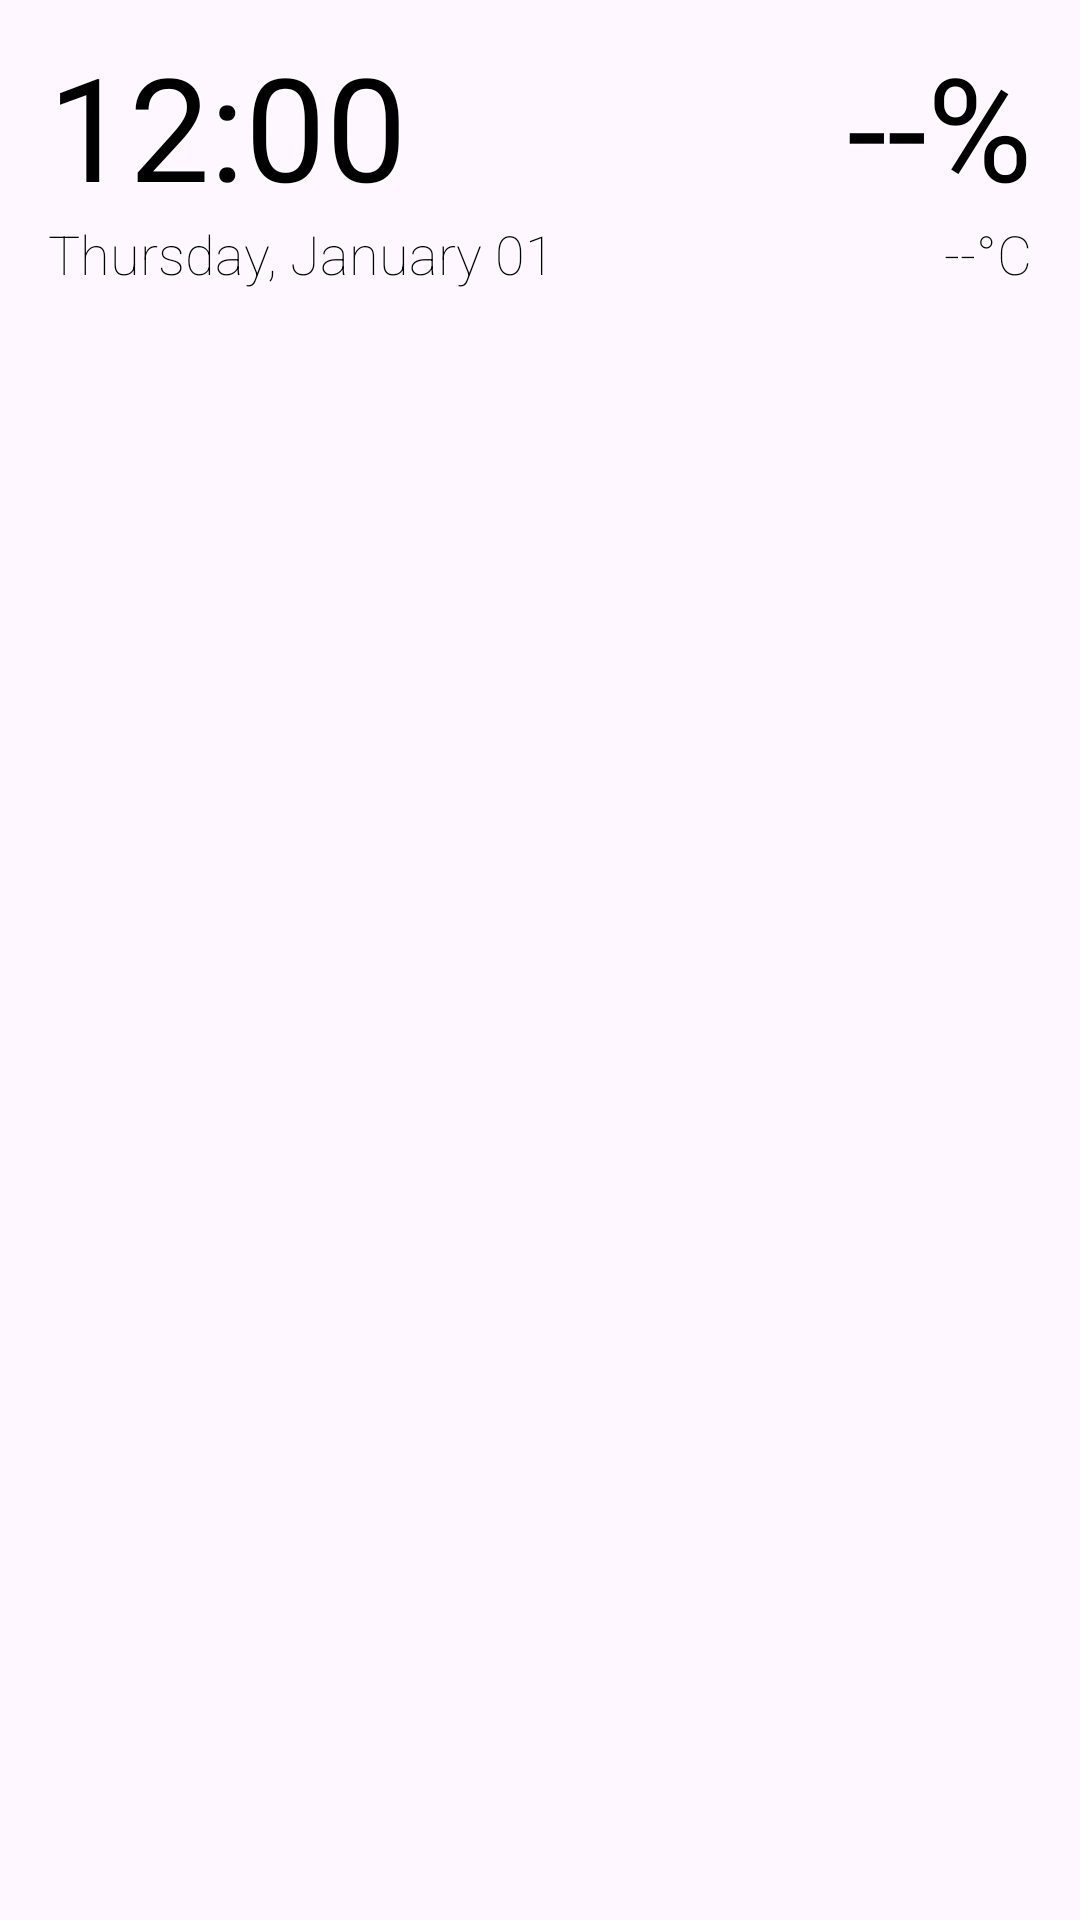

The Android layout XML behind this screen, and the referenced resources:
<!-- AndroidManifest.xml: application theme Theme.Lwidget -->
<!-- res/layout/widget_layout_transparent_light_thin.xml -->
<?xml version="1.0" encoding="utf-8"?>
<RelativeLayout xmlns:android="http://schemas.android.com/apk/res/android"
    android:id="@+id/widget_root"
    android:layout_width="match_parent"
    android:layout_height="match_parent"
    android:padding="16dp">

    
    
    <LinearLayout
        android:id="@+id/time_container"
        android:layout_width="wrap_content"
        android:layout_height="wrap_content"
        android:orientation="horizontal"
        android:layout_alignParentTop="true"
        android:layout_alignParentStart="true"
        android:gravity="center_vertical">
        <TextClock
        android:id="@+id/clock_time"
        android:layout_width="wrap_content"
        android:layout_height="wrap_content"
        android:fontFamily="sans-serif-thin"
        android:format12Hour="h:mm"
        android:format24Hour="H:mm"
        android:textSize="48sp"
        android:textColor="#000000"
        android:shadowColor="#FFFFFF"
        android:shadowRadius="3"
        android:shadowDx="0"
        android:shadowDy="0"
        android:textStyle="bold"
        android:includeFontPadding="false"/>
        
        <TextView
            android:id="@+id/text_world_clock"
            android:layout_width="wrap_content"
            android:layout_height="wrap_content"
            android:text=""
            android:textColor="#CCFFFFFF"
            android:textSize="18sp"
            android:layout_marginStart="16dp"
            android:includeFontPadding="false"
            android:visibility="gone"/>
    </LinearLayout>

    
    <TextView
        android:id="@+id/text_battery"
        android:layout_width="wrap_content"
        android:layout_height="wrap_content"
        android:fontFamily="sans-serif-thin"
        android:text="--%"
        android:textColor="#000000"
        android:shadowColor="#FFFFFF"
        android:shadowRadius="3"
        android:shadowDx="0"
        android:shadowDy="0"
        android:textSize="48sp"
        android:textStyle="bold"
        android:includeFontPadding="false"
        android:layout_alignParentTop="true"
        android:layout_alignParentEnd="true"/>

    
    <TextView
        android:id="@+id/text_temp"
        android:layout_width="wrap_content"
        android:layout_height="wrap_content"
        android:fontFamily="sans-serif-thin"
        android:text="--°C"
        android:textColor="#000000"
        android:shadowColor="#FFFFFF"
        android:shadowRadius="3"
        android:shadowDx="0"
        android:shadowDy="0"
        android:textSize="18sp"
        android:layout_below="@id/text_battery"

    
        android:layout_alignParentEnd="true"/>

    
    <TextView
        android:id="@+id/text_data_usage"
        android:layout_width="wrap_content"
        android:layout_height="wrap_content"
        android:text="-- MB"
        android:textColor="#CCFFFFFF"
        android:textSize="14sp"
        android:visibility="gone"
        android:layout_below="@id/text_temp"
        android:layout_alignParentEnd="true"
        android:layout_marginTop="2dp"/>
    <TextView
        android:id="@+id/text_storage"
        android:layout_width="wrap_content"
        android:layout_height="wrap_content"
        android:text=""
        android:textColor="#CCFFFFFF"
        android:textSize="14sp"
        android:visibility="gone"
        android:layout_below="@id/text_data_usage"
        android:layout_alignParentEnd="true"
        android:layout_marginTop="2dp"/>

    
    
    <LinearLayout
        android:id="@+id/date_container"
        android:layout_width="wrap_content"
        android:layout_height="wrap_content"
        android:orientation="horizontal"
        android:layout_below="@id/time_container"
        android:layout_alignParentStart="true"
        android:gravity="center_vertical">
        <TextClock
        android:id="@+id/clock_date"
        android:layout_width="wrap_content"
        android:layout_height="wrap_content"
        android:fontFamily="sans-serif-thin"
        android:format12Hour="EEEE, MMMM dd"
        android:format24Hour="EEEE, MMMM dd"
        android:textSize="18sp"
        android:textColor="#000000"
        android:shadowColor="#FFFFFF"
        android:shadowRadius="3"
        android:shadowDx="0"
        android:shadowDy="0"
        />
        
        <TextView
            android:id="@+id/text_next_alarm"
            android:layout_width="wrap_content"
            android:layout_height="wrap_content"
            android:text=""
            android:textColor="#CCFFFFFF"
            android:textSize="14sp"
            android:layout_marginStart="8dp"
            android:includeFontPadding="false"
            android:visibility="gone"/>
    </LinearLayout>

    
    <LinearLayout
        android:id="@+id/events_container"
        android:layout_width="match_parent"
        android:layout_height="wrap_content"
        android:fontFamily="sans-serif-thin"
        android:orientation="vertical"
        android:layout_below="@id/date_container"
        android:layout_marginTop="8dp"
        android:clipChildren="true"
        android:clipToPadding="true">

        <TextView android:id="@+id/text_event_1" style="@style/EventText.TransparentLight" android:fontFamily="sans-serif-thin" android:visibility="gone"/>
        <TextView android:id="@+id/text_event_2" style="@style/EventText.TransparentLight" android:fontFamily="sans-serif-thin" android:visibility="gone"/>
        <TextView android:id="@+id/text_event_3" style="@style/EventText.TransparentLight" android:fontFamily="sans-serif-thin" android:visibility="gone"/>
        <TextView android:id="@+id/text_event_4" style="@style/EventText.TransparentLight" android:fontFamily="sans-serif-thin" android:visibility="gone"/>
        <TextView android:id="@+id/text_event_5" style="@style/EventText.TransparentLight" android:fontFamily="sans-serif-thin" android:visibility="gone"/>
        <TextView android:id="@+id/text_event_6" style="@style/EventText.TransparentLight" android:fontFamily="sans-serif-thin" android:visibility="gone"/>
        <TextView android:id="@+id/text_event_7" style="@style/EventText.TransparentLight" android:fontFamily="sans-serif-thin" android:visibility="gone"/>
        <TextView android:id="@+id/text_event_8" style="@style/EventText.TransparentLight" android:fontFamily="sans-serif-thin" android:visibility="gone"/>
        <TextView android:id="@+id/text_event_9" style="@style/EventText.TransparentLight" android:fontFamily="sans-serif-thin" android:visibility="gone"/>
        <TextView android:id="@+id/text_event_10" style="@style/EventText.TransparentLight" android:fontFamily="sans-serif-thin" android:visibility="gone"/>

    </LinearLayout>

</RelativeLayout>
<!-- resources referenced by this layout -->
<resources>
  <style name="Theme.Lwidget" parent="Theme.Material3.DayNight.NoActionBar">
          
          
           <item name="colorPrimary">@color/my_primary</item>
      </style>
  <color name="my_primary">#2D0040</color>
</resources>
